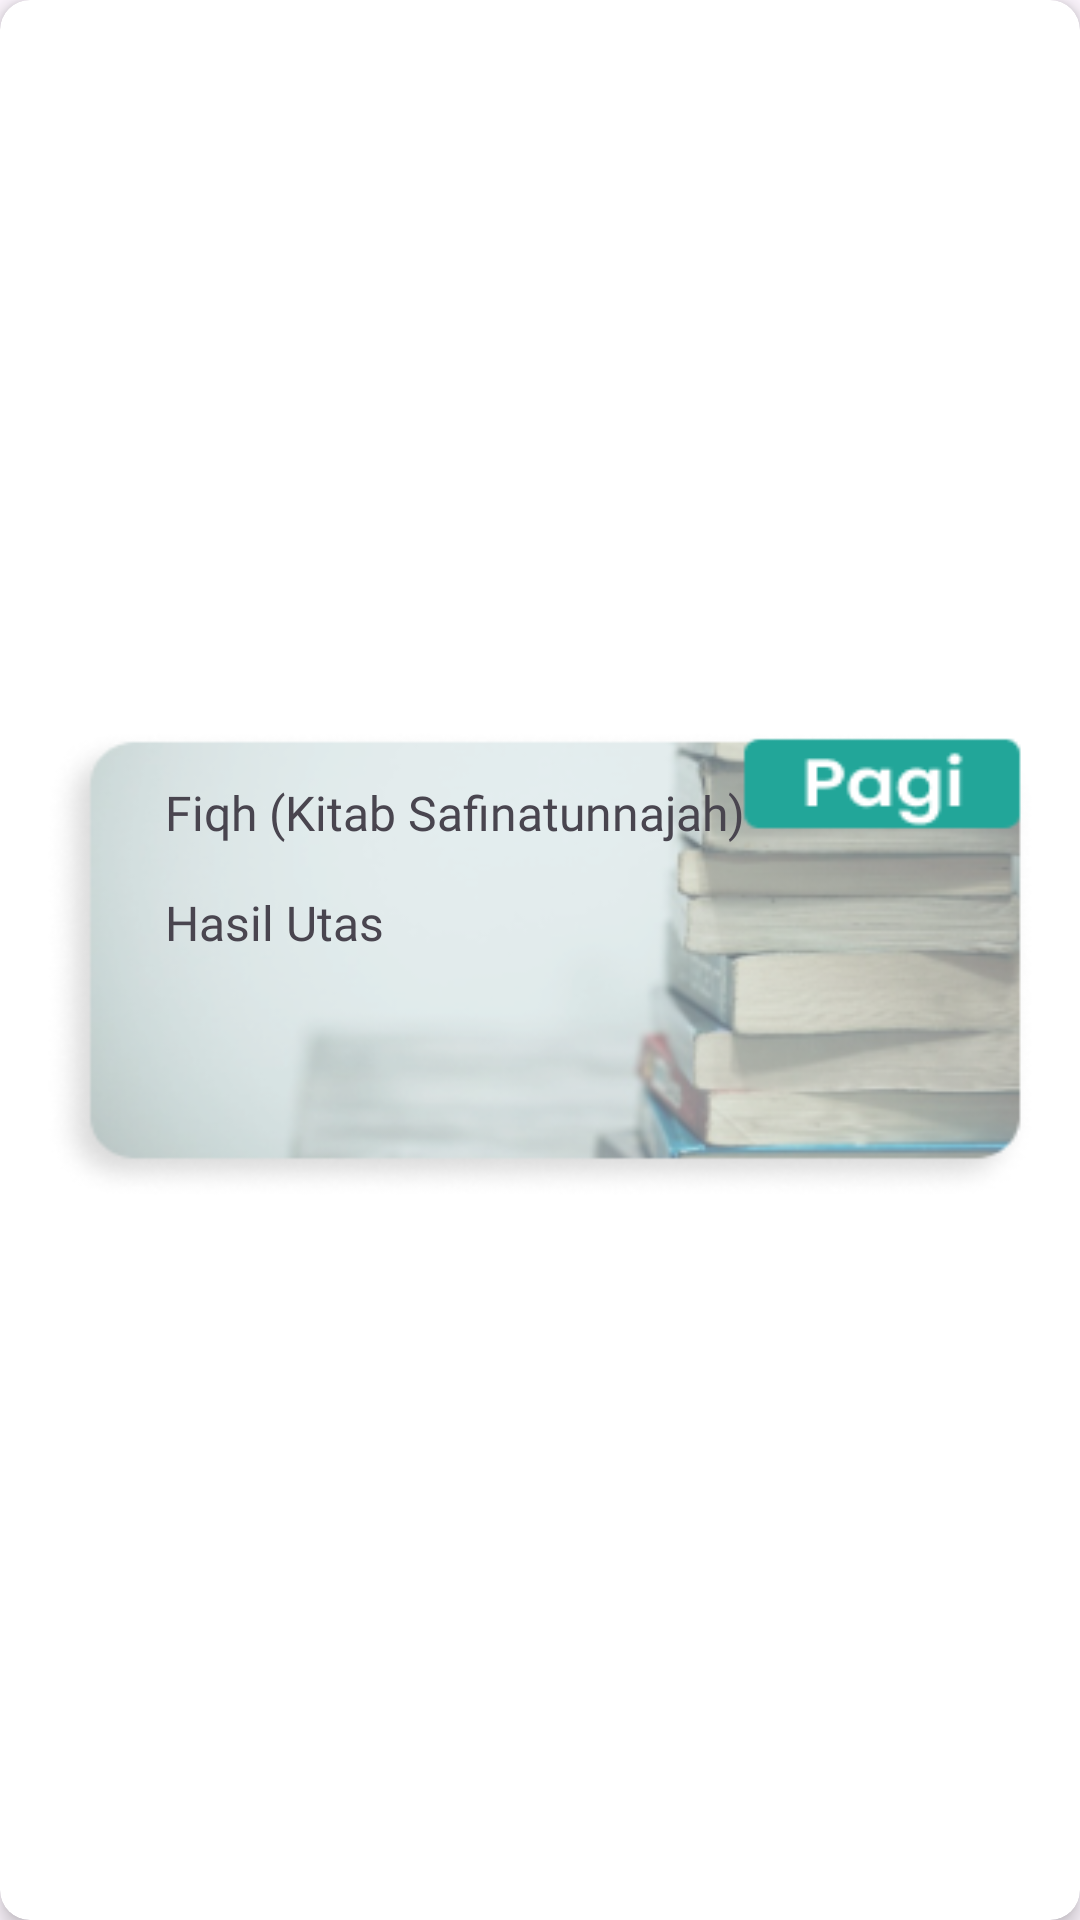

Reconstruct the res/layout file that produces this screen, plus the resources it refers to.
<!-- AndroidManifest.xml: application theme Base.Theme.MobileInay -->
<!-- res/layout/card_sub_nilai.xml -->
<?xml version="1.0" encoding="utf-8"?>
<androidx.cardview.widget.CardView
    xmlns:android="http://schemas.android.com/apk/res/android"
    xmlns:app="http://schemas.android.com/apk/res-auto"
    xmlns:tools="http://schemas.android.com/tools"
    android:layout_width="match_parent"
    android:layout_height="wrap_content"
    app:cardElevation="4dp"
    app:cardCornerRadius="10dp"
    android:layout_margin="8dp"
    >

    <LinearLayout
        android:layout_width="350dp"
        android:layout_height="wrap_content"
        android:layout_margin="5dp"
        android:orientation="vertical"
        android:layout_gravity="center"

        >

        <androidx.constraintlayout.widget.ConstraintLayout
            android:layout_width="330dp"
            android:layout_height="160dp"
            android:layout_gravity="center"
            android:layout_marginLeft="25dp"
            android:layout_marginRight="25dp"
            >
            <ImageView
                android:layout_width="match_parent"
                android:layout_height="wrap_content"
                android:scaleType="fitXY"
                app:srcCompat="@drawable/jadwal_pagi"
                tools:ignore="MissingConstraints" />
            <TextView
                android:id="@+id/NamaMapel_tv"
                style="@style/textNilai"
                android:layout_width="wrap_content"
                android:layout_height="wrap_content"
                android:layout_marginStart="40dp"
                android:layout_marginTop="20dp"
                android:layout_marginEnd="20dp"
                android:text="Fiqh (Kitab Safinatunnajah)"
                app:layout_constraintTop_toTopOf="parent"
                app:layout_constraintStart_toStartOf="parent"
                />

            <TextView
                android:id="@+id/tvUts"
                style="@style/textNilai"
                android:layout_width="wrap_content"
                android:layout_height="wrap_content"
                android:layout_marginStart="40dp"
                android:layout_marginEnd="20dp"
                android:layout_marginTop="15dp"
                android:text="Hasil Utas "
                app:layout_constraintTop_toBottomOf="@id/NamaMapel_tv"
                app:layout_constraintStart_toStartOf="parent"

                />
            
            
            
            
            
            
            
            
            
            
            
            
            
            
            
            
            
            
            
            
            
            
            
            
        </androidx.constraintlayout.widget.ConstraintLayout>



        
        
        
        
        
        
        
        
        
        
        
        
        
        
        
        
        
        
        
        
        
        
        
        
        
        
        
        
        
        
        
        
        


    </LinearLayout>

    

</androidx.cardview.widget.CardView>
<!-- resources referenced by this layout -->
<resources>
  <!-- drawable jadwal_pagi: png bitmap (drawable, 49445 bytes) -->
  <style name="textNilai">
          <item name="android:textSize">16sp</item>
          <item name="android:fontFamily">@font/montserrat_bold</item>
          <item name="textFillColor">@color/black</item>
  
      </style>
  <style name="Base.Theme.MobileInay" parent="Theme.Material3.DayNight">
          
          <item name="colorPrimary">@color/white</item>
  
          
          <item name="android:windowLightStatusBar">true</item>
          <item name="android:statusBarColor">@color/bg_utama</item>
  
      </style>
  <color name="black">#FF000000</color>
  <color name="white">#FFFFFFFF</color>
  <color name="bg_utama">#22A699</color>
</resources>
